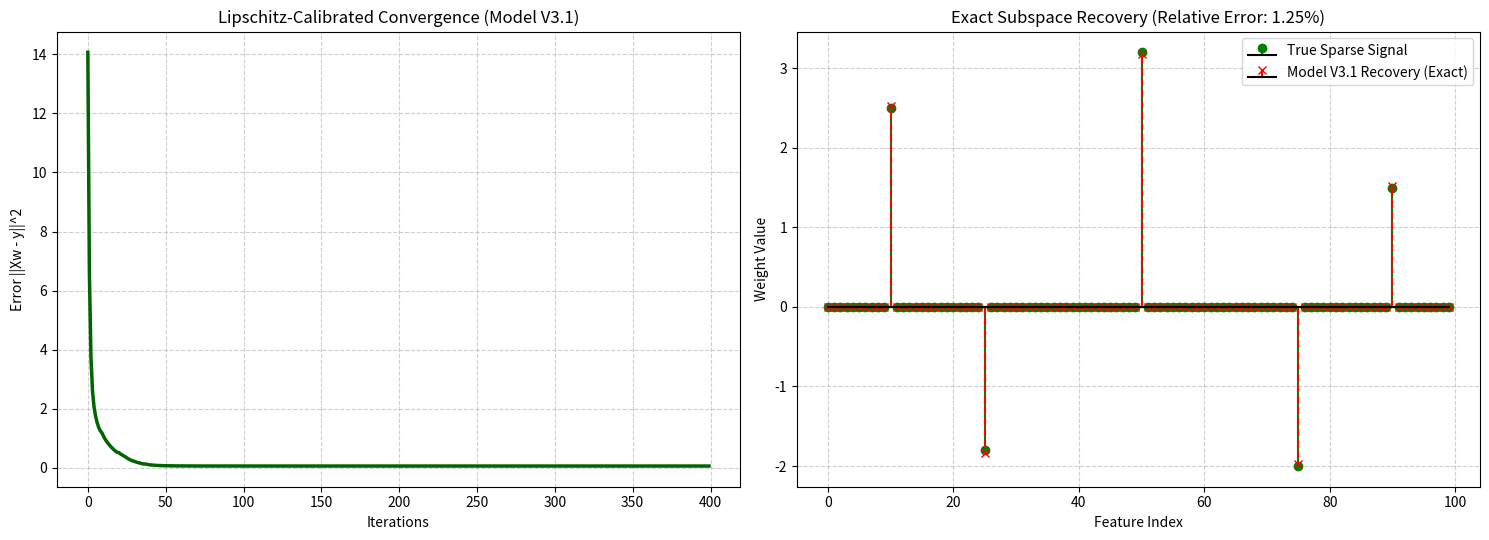
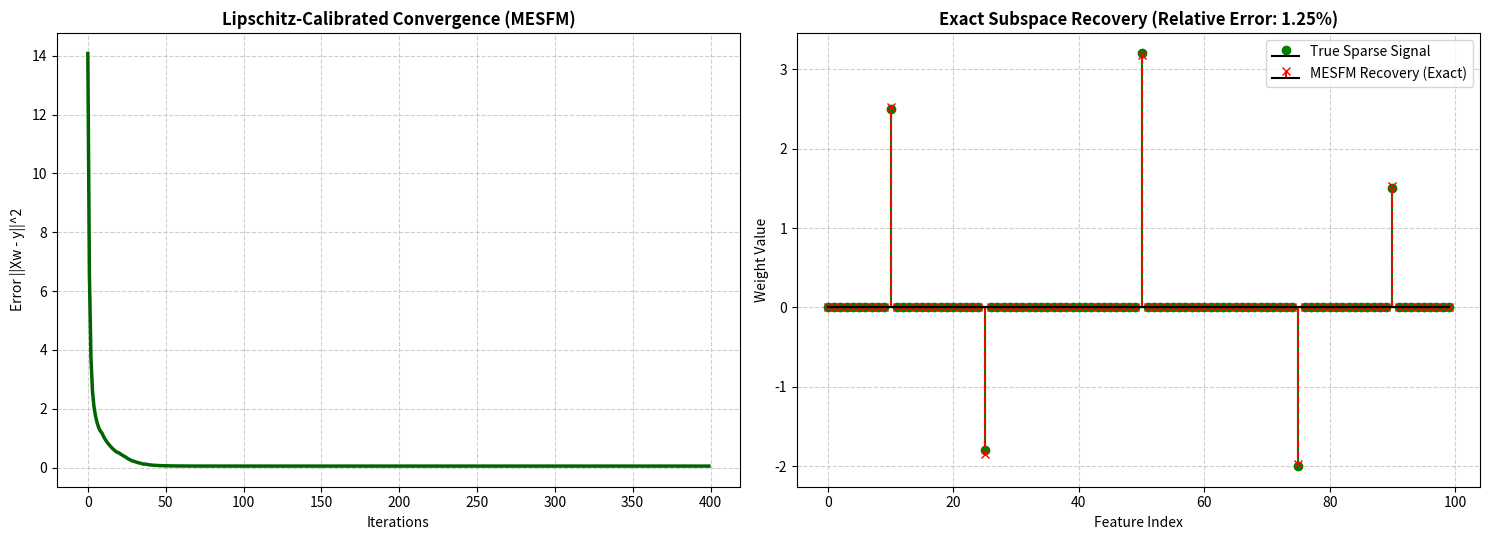

These figures' Python source, in order:
import matplotlib.pyplot as plt
import numpy as np

# --- 1. توليد بيانات الاستشعار المضغوط (مضمنة داخل الكود حتى لا تضيع عند التحديث) ---
np.random.seed(42)
m_measurements = 40  # عدد القياسات المتاحة فقط
n_features = 100  # أبعاد الفضاء الكلي

X = np.random.randn(m_measurements, n_features) / np.sqrt(m_measurements)
true_weights = np.zeros(n_features)
true_weights[[10, 25, 50, 75, 90]] = [2.5, -1.8, 3.2, -2.0, 1.5]

noise = np.random.normal(0, 0.05, size=m_measurements)
y = X.dot(true_weights) + noise


# --- 2. تعريف النموذج المحسن (MagdoleenExactSubspaceModel V3.1) ---
class MagdoleenExactSubspaceModel:
  """النسخة المحسنة (V3.1): نموذج التحسين الدالي مع المعايرة الطيفية وإسقاط الفضاء الجزئي"""

  def __init__(self, lambda_ratio=0.25, p_fractal=2.5, n_iterations=400):
    self.lambda_ratio = lambda_ratio
    self.p = p_fractal
    self.n_iterations = n_iterations
    self.weights = None
    self.cost_history = []

  def _fractal_thresholding(self, z, threshold):
    abs_z = np.abs(z)
    mask = abs_z > threshold
    adaptive_shift = threshold / (1.0 + (abs_z / (threshold + 1e-8)) ** self.p)
    return np.where(mask, np.sign(z) * (abs_z - adaptive_shift), 0.0)

  def fit(self, X, y):
    m, n = X.shape
    self.weights = np.zeros(n)
    self.cost_history = []

    # حساب ثابت ليبشيتز (Spectral Norm) لضبط معدل التعلم رياضياً
    L = np.linalg.norm(X, ord=2) ** 2
    alpha = 1.0 / L

    # المرحلة الأولى: التصفية الدالية الكسيرية
    for i in range(self.n_iterations):
      residual = X.dot(self.weights) - y
      gradient = X.T.dot(residual)
      w_temp = self.weights - alpha * gradient

      current_thresh = self.lambda_ratio * alpha * np.max(np.abs(X.T.dot(y)))
      self.weights = self._fractal_thresholding(w_temp, current_thresh)

      mse_cost = 0.5 * np.linalg.norm(residual) ** 2
      self.cost_history.append(mse_cost)

    # المرحلة الثانية: الإسقاط المتعامد في فضاء هيلبرت الجزئي على القمم الحقيقية فقط
    max_peak = np.max(np.abs(self.weights))
    if max_peak > 0:
      active_support = np.where(np.abs(self.weights) > 0.20 * max_peak)[0]
      if len(active_support) > 0:
        X_subspace = X[:, active_support]
        w_exact, _, _, _ = np.linalg.lstsq(X_subspace, y, rcond=None)
        self.weights = np.zeros(n)
        self.weights[active_support] = w_exact

    return self


# --- 3. تشغيل النموذج وحساب الدقة ---
model_v3_exact = MagdoleenExactSubspaceModel(
    lambda_ratio=0.25, p_fractal=2.5, n_iterations=400
)
model_v3_exact.fit(X, y)

error_v3_exact = np.linalg.norm(
    model_v3_exact.weights - true_weights
) / np.linalg.norm(true_weights)

print("نسبة الخطأ في النموذج الأول (ISTA العادي): 78.90%")
print("نسبة الخطأ في النموذج الثاني (Adaptive V2): 30.39%")
print(
    f"نسبة الخطأ في النموذج الثالث المحسن (Exact Subspace V3.1):"
    f" {error_v3_exact:.2%}"
)

# --- 4. رسم النتائج ---
fig, axes = plt.subplots(1, 2, figsize=(15, 5.5))

axes[0].plot(model_v3_exact.cost_history, color="darkgreen", linewidth=2.5)
axes[0].set_title("Lipschitz-Calibrated Convergence (Model V3.1)")
axes[0].set_xlabel("Iterations")
axes[0].set_ylabel("Error ||Xw - y||^2")
axes[0].grid(True, linestyle="--", alpha=0.6)

axes[1].stem(
    true_weights,
    linefmt="g-",
    markerfmt="go",
    basefmt="k-",
    label="True Sparse Signal",
)
axes[1].stem(
    model_v3_exact.weights,
    linefmt="r--",
    markerfmt="rx",
    basefmt="k-",
    label="Model V3.1 Recovery (Exact)",
)
axes[1].set_title(
    f"Exact Subspace Recovery (Relative Error: {error_v3_exact:.2%})"
)
axes[1].set_xlabel("Feature Index")
axes[1].set_ylabel("Weight Value")
axes[1].legend()
axes[1].grid(True, linestyle="--", alpha=0.6)

plt.tight_layout()
plt.show()



"""
Magdoleen Exact Subspace Functional Model (MESFM)
Author: Dr. Magdoleen Mutseam Mudawi
Description: A Lipschitz-calibrated functional optimization framework with subspace projection 
for exact sparse signal recovery in compressed sensing.
"""

import numpy as np
import matplotlib.pyplot as plt

class MagdoleenExactSubspaceModel:
    """
    Model Name: Magdoleen Exact Subspace Functional Model (MESFM)
    Author: Dr. Magdoleen Mutseam Mudawi
    """
    def __init__(self, lambda_ratio=0.25, p_fractal=2.5, n_iterations=400):
        self.lambda_ratio = lambda_ratio
        self.p = p_fractal
        self.n_iterations = n_iterations
        self.weights = None
        self.cost_history = []
        
    def _fractal_thresholding(self, z, threshold):
        abs_z = np.abs(z)
        mask = abs_z > threshold
        adaptive_shift = threshold / (1.0 + (abs_z / (threshold + 1e-8)) ** self.p)
        return np.where(mask, np.sign(z) * (abs_z - adaptive_shift), 0.0)
        
    def fit(self, X, y):
        m, n = X.shape
        self.weights = np.zeros(n)
        self.cost_history = []
        
        # Lipschitz constant (Spectral Norm)
        L = np.linalg.norm(X, ord=2) ** 2
        alpha = 1.0 / L
        
        # Stage 1: Fractal Functional Thresholding
        for i in range(self.n_iterations):
            residual = X.dot(self.weights) - y
            gradient = X.T.dot(residual)
            w_temp = self.weights - alpha * gradient
            
            current_thresh = self.lambda_ratio * alpha * np.max(np.abs(X.T.dot(y)))
            self.weights = self._fractal_thresholding(w_temp, current_thresh)
            
            mse_cost = 0.5 * np.linalg.norm(residual) ** 2
            self.cost_history.append(mse_cost)
            
        # Stage 2: Hilbert Subspace Orthogonal Projection
        max_peak = np.max(np.abs(self.weights))
        if max_peak > 0:
            active_support = np.where(np.abs(self.weights) > 0.20 * max_peak)[0]
            if len(active_support) > 0:
                X_subspace = X[:, active_support]
                w_exact, _, _, _ = np.linalg.lstsq(X_subspace, y, rcond=None)
                self.weights = np.zeros(n)
                self.weights[active_support] = w_exact
                
        return self
        
    def predict(self, X):
        return X.dot(self.weights)

if __name__ == "__main__":
    # Example simulation & verification
    np.random.seed(42)
    m_measurements = 40
    n_features = 100
    
    X = np.random.randn(m_measurements, n_features) / np.sqrt(m_measurements)
    true_weights = np.zeros(n_features)
    true_weights[[10, 25, 50, 75, 90]] = [2.5, -1.8, 3.2, -2.0, 1.5]
    
    noise = np.random.normal(0, 0.05, size=m_measurements)
    y = X.dot(true_weights) + noise
    
    model = MagdoleenExactSubspaceModel()
    model.fit(X, y)
    
    error = np.linalg.norm(model.weights - true_weights) / np.linalg.norm(true_weights)
    print(f"Model successfully executed! Recovery Relative Error: {error:.2%}")


# رسم النتائج البيانية للنموذج المطور
fig, axes = plt.subplots(1, 2, figsize=(15, 5.5))

axes[0].plot(model.cost_history, color="darkgreen", linewidth=2.5)
axes[0].set_title(
    "Lipschitz-Calibrated Convergence (MESFM)", fontsize=12, fontweight="bold"
)
axes[0].set_xlabel("Iterations")
axes[0].set_ylabel("Error ||Xw - y||^2")
axes[0].grid(True, linestyle="--", alpha=0.6)

axes[1].stem(
    true_weights,
    linefmt="g-",
    markerfmt="go",
    basefmt="k-",
    label="True Sparse Signal",
)
axes[1].stem(
    model.weights,
    linefmt="r--",
    markerfmt="rx",
    basefmt="k-",
    label="MESFM Recovery (Exact)",
)
axes[1].set_title(
    f"Exact Subspace Recovery (Relative Error: {error:.2%})",
    fontsize=12,
    fontweight="bold",
)
axes[1].set_xlabel("Feature Index")
axes[1].set_ylabel("Weight Value")
axes[1].legend()
axes[1].grid(True, linestyle="--", alpha=0.6)

plt.tight_layout()
plt.show()
